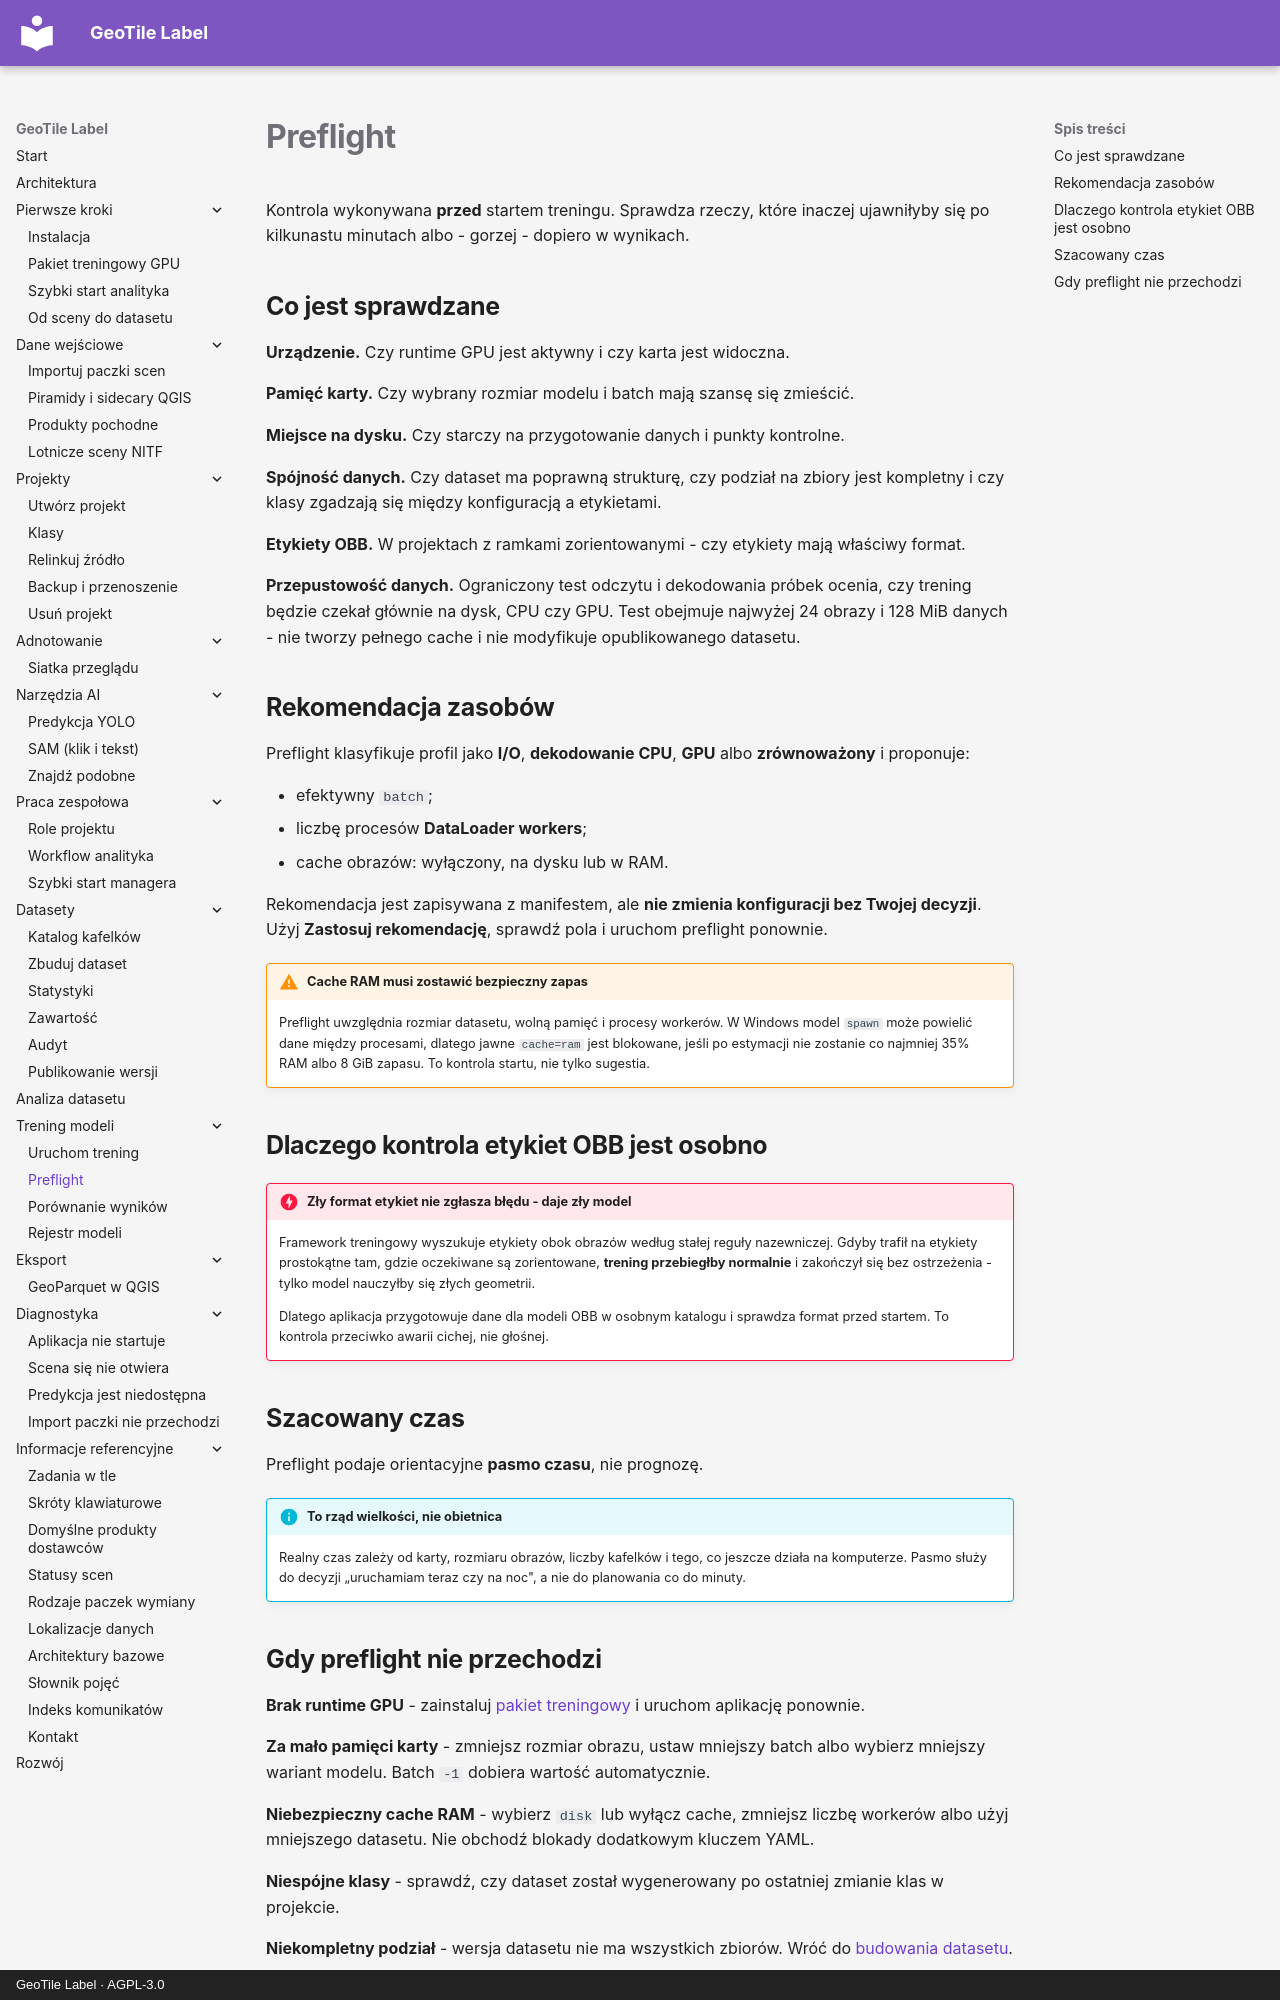

repository: jakubslesinski/geotile-label · page: training/preflight.html · generator: mkdocs · copyright: GeoTile Label · AGPL-3.0

# Preflight

Kontrola wykonywana **przed** startem treningu. Sprawdza rzeczy, które inaczej
ujawniłyby się po kilkunastu minutach albo - gorzej - dopiero w wynikach.

## Co jest sprawdzane

**Urządzenie.** Czy runtime GPU jest aktywny i czy karta jest widoczna.

**Pamięć karty.** Czy wybrany rozmiar modelu i batch mają szansę się zmieścić.

**Miejsce na dysku.** Czy starczy na przygotowanie danych i punkty kontrolne.

**Spójność danych.** Czy dataset ma poprawną strukturę, czy podział na zbiory jest
kompletny i czy klasy zgadzają się między konfiguracją a etykietami.

**Etykiety OBB.** W projektach z ramkami zorientowanymi - czy etykiety mają właściwy
format.

**Przepustowość danych.** Ograniczony test odczytu i dekodowania próbek ocenia, czy
trening będzie czekał głównie na dysk, CPU czy GPU. Test obejmuje najwyżej 24 obrazy i
128 MiB danych - nie tworzy pełnego cache i nie modyfikuje opublikowanego datasetu.

## Rekomendacja zasobów

Preflight klasyfikuje profil jako **I/O**, **dekodowanie CPU**, **GPU** albo
**zrównoważony** i proponuje:

- efektywny `batch`;
- liczbę procesów **DataLoader workers**;
- cache obrazów: wyłączony, na dysku lub w RAM.

Rekomendacja jest zapisywana z manifestem, ale **nie zmienia konfiguracji bez Twojej
decyzji**. Użyj **Zastosuj rekomendację**, sprawdź pola i uruchom preflight ponownie.

!!! warning "Cache RAM musi zostawić bezpieczny zapas"

    Preflight uwzględnia rozmiar datasetu, wolną pamięć i procesy workerów. W Windows
    model `spawn` może powielić dane między procesami, dlatego jawne `cache=ram` jest
    blokowane, jeśli po estymacji nie zostanie co najmniej 35% RAM albo 8 GiB zapasu.
    To kontrola startu, nie tylko sugestia.

## Dlaczego kontrola etykiet OBB jest osobno

!!! danger "Zły format etykiet nie zgłasza błędu - daje zły model"

    Framework treningowy wyszukuje etykiety obok obrazów według stałej reguły
    nazewniczej. Gdyby trafił na etykiety prostokątne tam, gdzie oczekiwane są
    zorientowane, **trening przebiegłby normalnie** i zakończył się bez ostrzeżenia -
    tylko model nauczyłby się złych geometrii.

    Dlatego aplikacja przygotowuje dane dla modeli OBB w osobnym katalogu i sprawdza
    format przed startem. To kontrola przeciwko awarii cichej, nie głośnej.

## Szacowany czas

Preflight podaje orientacyjne **pasmo czasu**, nie prognozę.

!!! info "To rząd wielkości, nie obietnica"

    Realny czas zależy od karty, rozmiaru obrazów, liczby kafelków i tego, co jeszcze
    działa na komputerze. Pasmo służy do decyzji „uruchamiam teraz czy na noc", a nie
    do planowania co do minuty.
